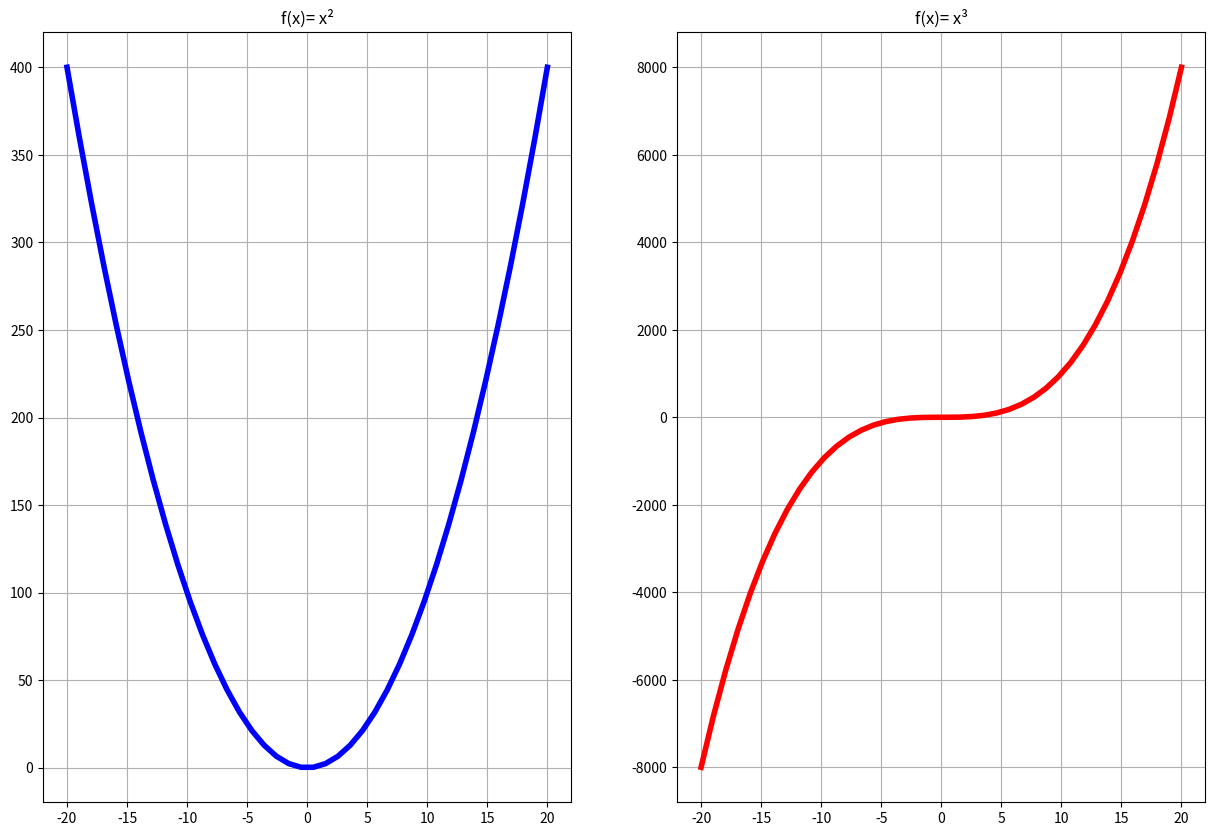

Write the Python code that produced this figure.
import math
from typing import Callable
import pandas as pd
import numpy as np
import matplotlib.pyplot as plt

def GetInterval(start:int,end:int,step:float, fn:Callable[[float],float]) -> dict[str,list[int]]:
    x = np.linspace(start,end,math.ceil((end-start)/step))
    my_dict = {"X":[],"Y":[]}

    for i in x:
        my_dict["X"].append(i)
        my_dict["Y"].append(fn(i))
    return my_dict

def x2(i)->float:
    return i*i

def x3(i)->float:
    return i*i*i

a  = GetInterval(-20,20,1,x2)
b = GetInterval(-20,20,1,x3)


fig, axis = plt.subplots(nrows = 1, ncols = 2, figsize = (15,10))
axis[0].plot(a["X"],a["Y"],color='b',linewidth=4)
axis[1].plot(b["X"],b["Y"],color='r',linewidth=4)

axis[0].set_title("f(x)= x²")
axis[1].set_title("f(x)= x³")

axis[0].grid()
axis[1].grid()

plt.show()

